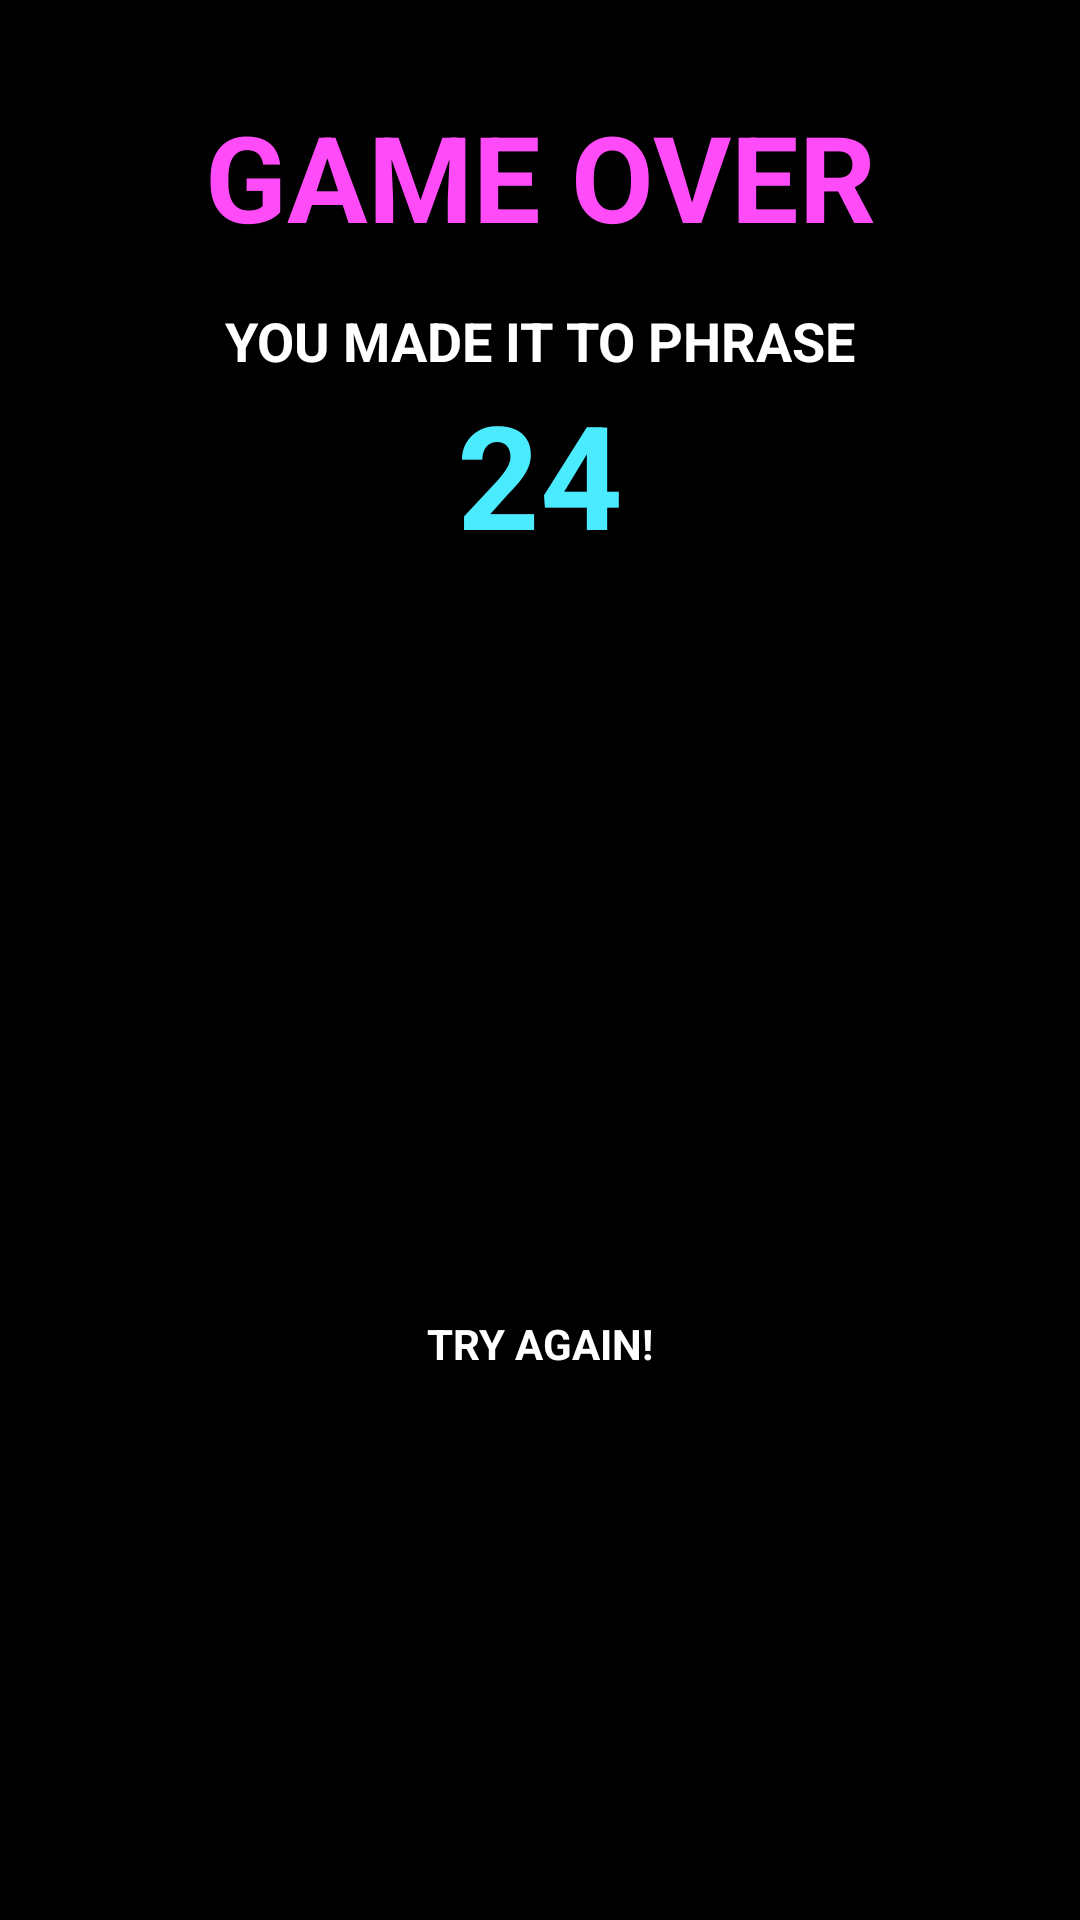

This screen was rendered from an Android layout file. Write that file and the resources it references.
<!-- AndroidManifest.xml: application theme Theme.ReVocalize -->
<!-- res/layout/fragment_game_over.xml -->
<?xml version="1.0" encoding="utf-8"?>
<androidx.constraintlayout.widget.ConstraintLayout xmlns:android="http://schemas.android.com/apk/res/android"
    xmlns:app="http://schemas.android.com/apk/res-auto"
    xmlns:tools="http://schemas.android.com/tools"
    android:layout_width="match_parent"
    android:layout_height="match_parent"
    android:background="@color/black"
    tools:context=".ui.GameOverFragment">

    <TextView
        android:id="@+id/textView4"
        android:layout_width="wrap_content"
        android:layout_height="wrap_content"
        android:layout_marginTop="32dp"
        android:text="GAME OVER"
        android:textColor="@color/pink"
        android:textSize="40sp"
        android:textStyle="bold"
        app:layout_constraintEnd_toEndOf="parent"
        app:layout_constraintStart_toStartOf="parent"
        app:layout_constraintTop_toTopOf="parent" />

    <TextView
        android:id="@+id/textView7"
        android:layout_width="wrap_content"
        android:layout_height="wrap_content"
        android:layout_marginTop="16dp"
        android:text="YOU MADE IT TO PHRASE"
        android:textColor="@color/white"
        android:textSize="18sp"
        android:textStyle="bold"
        app:layout_constraintEnd_toEndOf="parent"
        app:layout_constraintStart_toStartOf="parent"
        app:layout_constraintTop_toBottomOf="@+id/textView4" />

    <TextView
        android:id="@+id/tvNewRecord"
        android:layout_width="wrap_content"
        android:layout_height="wrap_content"
        android:text="NEW RECORD!"
        android:textColor="@color/green"
        android:textSize="32sp"
        android:textStyle="bold"
        android:visibility="invisible"
        app:layout_constraintBottom_toTopOf="@+id/textView28"
        app:layout_constraintEnd_toEndOf="parent"
        app:layout_constraintHorizontal_bias="0.5"
        app:layout_constraintStart_toStartOf="parent"
        app:layout_constraintTop_toBottomOf="@+id/tvFinalScore" />

    <Button
        android:id="@+id/btnBackToMain"
        android:layout_width="wrap_content"
        android:layout_height="wrap_content"
        android:layout_marginBottom="32dp"
        android:background="@drawable/rounded_button"
        android:paddingHorizontal="16dp"
        android:text="BACK TO MAIN"
        android:textSize="18sp"
        android:textStyle="bold"
        app:layout_constraintBottom_toBottomOf="parent"
        app:layout_constraintEnd_toEndOf="parent"
        app:layout_constraintStart_toStartOf="parent" />

    <TextView
        android:id="@+id/tvFinalScore"
        android:layout_width="wrap_content"
        android:layout_height="wrap_content"
        android:text="24"
        android:textColor="@color/silver"
        android:textSize="48sp"
        android:textStyle="bold"
        app:layout_constraintEnd_toEndOf="parent"
        app:layout_constraintStart_toStartOf="parent"
        app:layout_constraintTop_toBottomOf="@+id/textView7" />

    <TextView
        android:id="@+id/textView28"
        android:layout_width="wrap_content"
        android:layout_height="wrap_content"
        android:text="TRY AGAIN!"
        android:textStyle="bold"
        android:textColor="@color/white"
        app:layout_constraintBottom_toTopOf="@+id/btnBackToMain"
        app:layout_constraintEnd_toEndOf="parent"
        app:layout_constraintHorizontal_bias="0.5"
        app:layout_constraintStart_toStartOf="parent"
        app:layout_constraintTop_toBottomOf="@+id/tvNewRecord" />
</androidx.constraintlayout.widget.ConstraintLayout>
<!-- resources referenced by this layout -->
<resources>
  <color name="black">#FF000000</color>
  <color name="green">#38FF75</color>
  <color name="pink">#FF4BF8</color>
  <color name="silver">#4BEBFF</color>
  <color name="white">#FFFFFFFF</color>
  <style name="Theme.ReVocalize" parent="Theme.AppCompat.Light.NoActionBar">
          
          <item name="colorPrimary">@color/purple_500</item>
          <item name="colorPrimaryVariant">@color/purple_700</item>
          <item name="colorOnPrimary">@color/white</item>
          
          <item name="colorSecondary">@color/teal_200</item>
          <item name="colorSecondaryVariant">@color/teal_700</item>
          <item name="colorOnSecondary">@color/black</item>
          
          <item name="android:statusBarColor" tools:targetApi="l">?attr/colorPrimaryVariant</item>
          
      </style>
  <color name="purple_500">#FF6200EE</color>
  <color name="purple_700">#FF3700B3</color>
  <color name="teal_200">#FF03DAC5</color>
  <color name="teal_700">#FF018786</color>
</resources>
